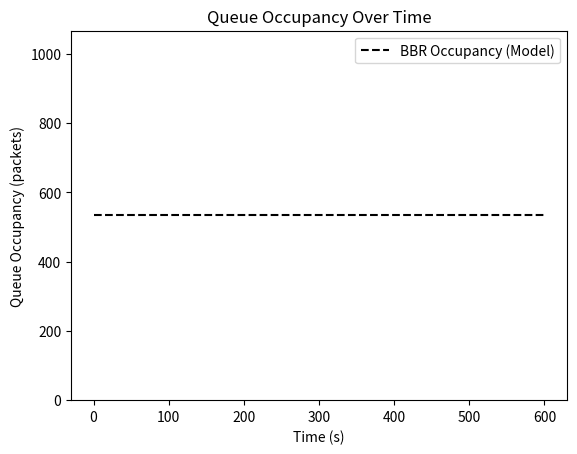

Write the Python code that produced this figure. (Note: this script raises an exception after producing the figure.)
#!/usr/bin/env python3
# -*- coding: utf-8 -*-
"""
Created on Mon Mar 25 17:02:20 2024

@author: anon
"""

# In this model, BBR is BBRv1. 

# p = Cubic/Reno's share of the link capacity at convergence
# 1-p = BBR's share of the link capavity at convergence
# N = Number of BBR flows sharing bottleneck
# q = Bottleneck queue capacity (packets)
# c = Bottleneck link capacity (packets per second)
# l = RTT when there is no congestion (seconds) (base RTT)
# X = Queue capacity as multiple of BDP. (q = X*c*l, where BDP = c*l)
# d = Flow completion times after convergence (seconds)



# Assumptions:
    # Flows have infinite data to send.
    # Flows' sending rates are determined by their CCA, which is either BBR, Cubic or Reno.
    # All flows experience the same congestion-free RTT and the available link capacity is fixed.
    # All packets are a fixed size.
    # The network is congested and the queue is typically full; a flow’s share of throughput hence equals its share of the queue.
    # All loss-based CCA and BBR flows are synchronized. All flows begin at the same time.
    
    
#%% Simple Model: BBR's ProbeBW State

# Insight: BBR is controlled by its in- flight cap: in BBR’s ProbeBW phase, BBR aggressively pushes out loss-based competitors until it reaches its in-flight cap.

#%% Simple Model: BBR's In-flight Cap

# Assumptions:
    # There is only 1 BBR flow competing with any number loss-based CCAs.
    # The queue capacity is much greater than the BDP (q ≫ c*l).
    
# Model: 
    
    # inflight_cap= 2 * RTT_est * Btlbw_est (1)
    # With a queue capacity of q we can assume that, at any given point of competition p from loss-based flows,
        # BBR will consume the remaining bandwidth:  Btlbw_est = (1-p) * c (2)
    # About every 10 seconds, BBR enters ProbeRTT to measure the baseline RTT, draining any packets BBR has in the queue.
    # When there is no competing traffic, 1 BBR flow can successfully measure the baseline RTT l during ProbeRTT.
    # When there is competing traffic from loss-based CCAs, there will be (p * q) data in the queue.
    # Assuming a negligible baseline RTT (q ≫ c*l), as bufferbloat increases, queuing delay becomes the dominant factor in latency, we have:
        # RTT_est = (p * q) / c (3)
        
    # Plugging (2) and (3) into (1) and reducing gives:
        # inflight_cap = 2 * p * (1-p) * q
        
    # We know from the previous subsection that BBR will increase its rate until it is limited by the in-flight cap. 
    # To compute this, we set inflight_cap equal to the amount of data BBR has in-flight and solve for p.
        # 2 * p * (1-p) * q =  (1-p) * q
        # p = 1/2
        
    # We can now see that while 1 BBR flow increases its sending rate during ProbeBW, once it intersects the in-flight cap it will not be able to consume more than 50% of the available capacity.
    
    
# Result for this Model:
    
    # In convergence, when single BBR flows competes with loss based CCA flows on the shared bottleneck, BBR occupies half of the available capacity with 2BDP in-flight cap. (with the assumptions defined above)

# Plotting part to show the expected occupancy of BBR flow. (Figure 5)
import numpy as np
import matplotlib.pyplot as plt


# sampled time
t = np.arange(0, 600, 0.0001)

# queue capacity as multiple of BDP
X = 32

# packet size in bits
packet_size=1500*8

# bottleneck link capacity (packets per second)
c=10*1000000/packet_size

# base RTT
l= 40*0.001 # 40ms

# bottleneck queue capacity (packets)
q = X*c*l

# BBR queue occupancy in convergence
bbr_occupancy = q/2  # equation (5) in the original paper

# plot
plt.hlines(bbr_occupancy, t[0], t[-1], colors='black', linestyles='dashed', label='BBR Occupancy (Model)')

# Add title and axis labels
plt.title('Queue Occupancy Over Time')
plt.xlabel('Time (s)')
plt.ylabel('Queue Occupancy (packets)')

# Set y-axis to show full range from 0 to q
plt.ylim(0, q)


# Add legend
plt.legend()

# Save the file
plt.savefig('~/Desktop/IMC2024/Project/Ware (2019) - model/Figures/Figure5_a_b_model', dpi=300)
plt.show()



#%% Extended Model: BBR's In-flight Cap


# The simple model assumes a buffer-bloated network and only one BBR flow. 
# In this section, we show how BBR’s in-flight cap changes given the size of the queue (bloated or not) and with an increasing number of BBR flows.


# Multiple BBR Flows Alone (no other CCA flows)

    # After convergence, each BBR flow has a slightly overestimated Btlbw_est near their fair share:
        # Btlbw_est = (1/N) * c + ε  
        # The additional ε is due to the aggression of ProbeBW. 
        # Here, BBR flows compete against each other.
        # BBR uses a max() operation to compute Btlbw_est over multiple samples of sending rates resulting in, usually, a slight overestimate of its fair share. 
        # The additional ε is ignored in the model. However,  its existence forces the aggregate of BBR flows to send at a rate slightly higher than c, filling queues until each flow reaches its bandwidth cap and becomes window-limited and subsequently ACK-clocked.
    
    # However, the cap may also be elevated due to the presence of multiple competing flows.
    
        # During ProbeRTT, each flow will limit inflight to 4 packets, so that they can drain all of their packets from the queue and measure the baseline RTT. 
        # For N BBR flows, this means in aggregate they will have 4N packets inflight.
        # However, if 4N packets is greater than the BDP, the queue will not drain during ProbeRTT so RTTest includes some queueing delay:
            # RTT_est = max(l, (4*N - c*l)/c + l)
            
            # Thus, the in-flight cap when N BBR flows compete is dependent on the BDP. 
            # Further, if the queue capacity is smaller than 4N − cl when 4N > cl, then the BBR flows will consume the entire queue and hence 100% link capacity.
            
            
            
# Plotting part to show RTT_est and In-flight packets for different number of BBR flows (Figure 6)

import numpy as np
import matplotlib.pyplot as plt

# Number of BBR flows
#N = np.arange(2, 66, 2)
N = 2**np.arange(1, 7)  # 2^1 to 2^6

# queue capacity as multiple of BDP
X = 64

# packet size in bits
packet_size = 1500 * 8

# bottleneck link capacity (packets per second)
c = 15 * 1000000 / packet_size # 15 Mbps

# base RTT in seconds
l = 40 * 0.001 # 40ms

# bottleneck queue capacity (packets)
q = X * c * l

# RTT_est calculation 
RTT_est = np.maximum(l, (4 * N - c * l) / c + l)  # equation (6) in the original paper

# Convert RTT_est to ms for plotting
RTT_est_ms = RTT_est * 1000

# inflight cap calculation

inflight_cap = (2 * (c / N)* RTT_est) * packet_size /(8*1000)  # 2 * (Estimated BDP) # in Kbytes


# plot RTT Estimation over Number of BBR Flows (Figure 6 (a))

plt.figure(figsize=(10, 6))
plt.plot(N, RTT_est_ms, color='orange', linestyle='-', label='Model')

# Set the x-axis to a logarithmic scale with base 2
plt.xscale('log', base=2)

# Create the ticks for the x-axis manually
#xticks = [2**i for i in range(1, int(np.log2(N[-1]))+1)]
#plt.xticks(xticks, xticks)
plt.xticks(N, N)

# Add dots at powers of 2
#plt.scatter(xticks, RTT_est_ms[np.isin(N, xticks)], color='orange', s=50)
plt.scatter(N, RTT_est_ms, color='orange', s=50)

# Add title and axis labels
plt.title('RTT Estimation over Number of BBR Flows (Log Scale)')
plt.xlabel('Number of BBR flows')
plt.ylabel('RTT_est (ms)')

# Set y-axis to show full range from 0 to RTT_est
plt.ylim(0, np.max(RTT_est_ms)+5)

# Add legend
plt.legend()

# Save the file 
plt.savefig('~/Desktop/IMC2024/Project/Ware (2019) - model/Figures/Figure6_a_model', dpi=300)

# Show the plot
plt.show()


# plot In-flight cap over Number of BBR Flows (Figure 6 (b))

plt.figure(figsize=(10, 6))
plt.plot(N, inflight_cap, color='orange', linestyle='-', label='Model')
plt.scatter(N, inflight_cap, color='orange', s=50)  # Add dots at each power of 2 point
plt.xscale('log', base=2)
plt.xticks(N, N)
plt.title('Inflight Cap over Number of BBR Flows (Log Scale)')
plt.xlabel('Number of BBR flows')
plt.ylabel('Inflight Cap (Kbytes)')
plt.ylim(0, np.max(inflight_cap)+5)
plt.legend()
plt.savefig('~/Desktop/IMC2024/Project/Ware (2019) - model/Figures/Figure6_b_model', dpi=300)
plt.show()


#%% Multiple BBR Flows vs Loss-Based Flows

# In previous section, it is observed that when BBR flows were only competing with each other, if the BDP is not large enough to accommodate 4*N packets during ProbeRTT, BBR’s RTT estimate will be too large.
# If we assume 4N additional packets are in the queue during ProbeRTT, then,
    # RTT_est = (p*q + 4*N)/c + l    (7)
    # Here, l is also included. It is no longer negligible compared to queueing delay. 
    # Plugging (7) and (2) into (1), in aggregate all N BBR flows will have:
        # inflight_cap= 2 * Btlbw_est * RTT_est  = 2 *  (1-p) * c * ((p*q + 4*N)/c + l) (8)
        
    # To compute the BBR flows’ aggregate fraction of the link, we set inflightcap equal to the amount of data BBR flows have in-flight and solve for p:
        #  2 *  (1-p) * c * ((p*q + 4*N)/c + l) = (1-p) * q + (1-p) * c * l
        #  p = (1/2) - (1/(2*X)) - (4*N/q)  (9)
        
    # If p were a negative number, this would mean BBR’s inflight cap exceeded the total capacity (BDP + the queue size) and hence BBR’s share of the link would be 100%.
    
#%% Extended Model: ProbeRTT Duration

# During ProbeRTT, BBR stops sending data while it waits for its in- flight data to fall to 4 packets.
# If the queue is large and also full when BBR goes into ProbeRTT, this results in long intervals where BBR is not sending any data.
# This results in BBR on average consuming a lower fraction of link capacity than if it were sending constantly at a rate proportional to its inflight cap.

# Model
    # If the total duration of time the flows are competing (after convergence) is d, the fraction of the link BBR flows will use when competing with loss-based CCAs is:
        # BBR_frac = (1-p) * (d - Probe_time)/d   (10)
        # p could be computed using  equation (9)
        # During Probetime throughput is nearly zero.
      
    # We compute Probetime by computing the length of time spent in ProbeRTT state, and multiply by how many times BBR will go into ProbeRTT state.
    # Assuming the queue is full before BBR enters ProbeRTT state, BBR will have to wait for the queue to drain before its data in-flight falls to 4 packets.
    # Once it reaches this in-flight cap, BBR also waits an additional 200ms and a packet-timed round trip before exiting ProbeRTT. 
    # Assuming synchronized flows and the queue is typically full, BBR flows should rarely measure a smaller RTT outside of ProbeRTT state so it should enter ProbeRTT about every 10 seconds.
    # Altogether, this means probe time increases linearly with queue size:
        # Probe_time = (q/c + 0.2 + l) * (d/10) (11)
        
        
# Plotting part to show Probe Time in varying queue sizes (Figure 7)


        
import numpy as np
import matplotlib.pyplot as plt



# duration after convergence (seconds)
d=400

# queue capacity as multiple of BDP
X =  2**np.arange(0, 7)  # 1 to 64

# packet size in bits
packet_size = 1500 * 8

# bottleneck link capacity (packets per second)
c = 10 * 1000000 / packet_size # 10 Mbps

# base RTT in seconds
l = 40 * 0.001 # 40ms

# bottleneck queue capacity (packets)
q = X * c * l

# Probe Time calculation 
probe_time=(q/c + 0.2 + l)*(d/10)  # equation (11) in the original paper

# plot RTT Estimation over Number of BBR Flows (Figure 6 (a))

plt.figure(figsize=(10, 6))
plt.plot(X, probe_time, color='gray', linestyle='dashed', label='Expected Probe Time')

# Set the x-axis to a logarithmic scale with base 2
plt.xscale('log', base=2)

# Create the ticks for the x-axis manually
plt.xticks(X, X)

# Add dots at powers of 2
plt.scatter(X, probe_time, color='gray', s=20)

# Add title and axis labels
plt.title('Probe Time over Queue Size (Log Scale)')
plt.xlabel('Queue Size (BDP)')
plt.ylabel('Probe Time (s)')

# Set y-axis to show full range from 0 to RTT_est
plt.ylim(0, np.max(probe_time)+5)

# Add legend
plt.legend()

# Save the file 
plt.savefig('~/Desktop/IMC2024/Project/Ware (2019) - model/Figures/Figure7_model', dpi=300)

# Show the plot
plt.show()

#%% Validating the Extended Model

# Figure 8 (a)

import numpy as np
import matplotlib.pyplot as plt


def calculate_bbr_share(d, X, packet_size, c, l, NBBR):
    
    
    # packet size in bits
    packet_size_bits = packet_size * 8
    
    # bottleneck link capacity (packets per second)
    c_packet = c * 1000000 / packet_size_bits # 10 Mbps
    
    # base RTT in seconds
    l_seconds= l * 0.001
    
    # bottleneck queue capacity (packets)
    q = X * c_packet * l_seconds
    
    # Cubic/Reno's share of the link capacity at convergence
    p = np.maximum(0, ((1/2) - (1/(2*X)) - (4*NBBR/q)))
    
    # Probe Time calculation
    Probe_time= (q/c_packet + 0.2 + l_seconds)*(d/10)
    
    #BBR fraction calculation
    BBR_frac=(1-p)*(d-Probe_time)/d
        
    
    return BBR_frac

# Plot settings
plt.figure(figsize=(15, 10))

# Common parameters
packet_size = 1500  # in bytes
c = 10  # in Mbps
X = 2**np.arange(0, 7)  # Queue sizes from 1 to 64 (2^0 to 2^6)
d = 400 # in seconds
l = 40 # in ms

# N values for the subplots (1 BBR Flow, 2 BBR Flows, etc.)
#N_values = [1, 2, 4, 8, 16, 32]
N = 2**np.arange(0, 6)  

for i, n_BBR_flow in enumerate(N, 1):
    BBR_frac_model = calculate_bbr_share(d, X, packet_size, c, l, n_BBR_flow)
    plt.subplot(3, 2, i)
    plt.plot(X, BBR_frac_model, 's-', color='orange', label='Model')
    plt.title(f'{n_BBR_flow} BBR Flow{"s" if n_BBR_flow > 1 else ""}')
    plt.xscale('log', base=2)
    plt.xticks(X, X)
    plt.xlabel('Queue Size (BDP)')
    plt.ylabel('BBR Flows Aggregate Link Fraction')
    plt.legend()

# Adjust layout to prevent overlap
plt.tight_layout()

# Title
plt.suptitle('40ms × 10 Mbps, vs 1 Cubic Flow')


# Save the file 
plt.savefig('~/Desktop/IMC2024/Project/Ware (2019) - model/Figures/Figure8_a_model', dpi=300)

# Show the plot
plt.show()


#%%
# Figure 8 (b)

# Plot settings
plt.figure(figsize=(15, 10))

# Common parameters
packet_size = 1500  # in bytes
c = 50  # in Mbps
X = 2**np.arange(0, 7)  # Queue sizes from 1 to 64 (2^0 to 2^6)
d = 400 # in seconds
l = 30 # in ms

# N values for the subplots (1 BBR Flow, 2 BBR Flows, etc.)
#N_values = [1, 2, 4, 8, 16, 32]
N = 2**np.arange(0, 6)  

for i, n_BBR_flow in enumerate(N, 1):
    BBR_frac_model = calculate_bbr_share(d, X, packet_size, c, l, n_BBR_flow)
    plt.subplot(3, 2, i)
    plt.plot(X, BBR_frac_model, 's-', color='orange', label='Model')
    plt.title(f'{n_BBR_flow} BBR Flow{"s" if n_BBR_flow > 1 else ""}')
    plt.xscale('log', base=2)
    plt.xticks(X, X)
    plt.xlabel('Queue Size (BDP)')
    plt.ylabel('BBR Flows Aggregate Link Fraction')
    plt.legend()

# Adjust layout to prevent overlap
plt.tight_layout()


# Save the file 
plt.savefig('~/Desktop/IMC2024/Project/Ware (2019) - model/Figures/Figure8_b_model', dpi=300)

# Show the plot
plt.show()

#%%
# Figure 8 (c)

# Plot settings
plt.figure(figsize=(15, 10))

# Common parameters
packet_size = 1500  # in bytes
c = 10  # in Mbps
X = 2**np.arange(0, 7)  # Queue sizes from 1 to 64 (2^0 to 2^6)
d = 200 # in seconds
l = 40 # in ms

# N values for the subplots (1 BBR Flow, 2 BBR Flows, etc.)
#N_values = [1, 2, 4, 8, 16, 32]
N = 2**np.arange(0, 6)  

for i, n_BBR_flow in enumerate(N, 1):
    BBR_frac_model = calculate_bbr_share(d, X, packet_size, c, l, n_BBR_flow)
    plt.subplot(3, 2, i)
    plt.plot(X, BBR_frac_model, 's-', color='orange', label='Model')
    plt.title(f'{n_BBR_flow} BBR Flow{"s" if n_BBR_flow > 1 else ""}')
    plt.xscale('log', base=2)
    plt.xticks(X, X)
    plt.xlabel('Queue Size (BDP)')
    plt.ylabel('BBR Flows Aggregate Link Fraction')
    plt.legend()

# Adjust layout to prevent overlap
plt.tight_layout()


# Save the file 
plt.savefig('~/Desktop/IMC2024/Project/Ware (2019) - model/Figures/Figure8_c_model', dpi=300)

# Show the plot
plt.show()























        
        
